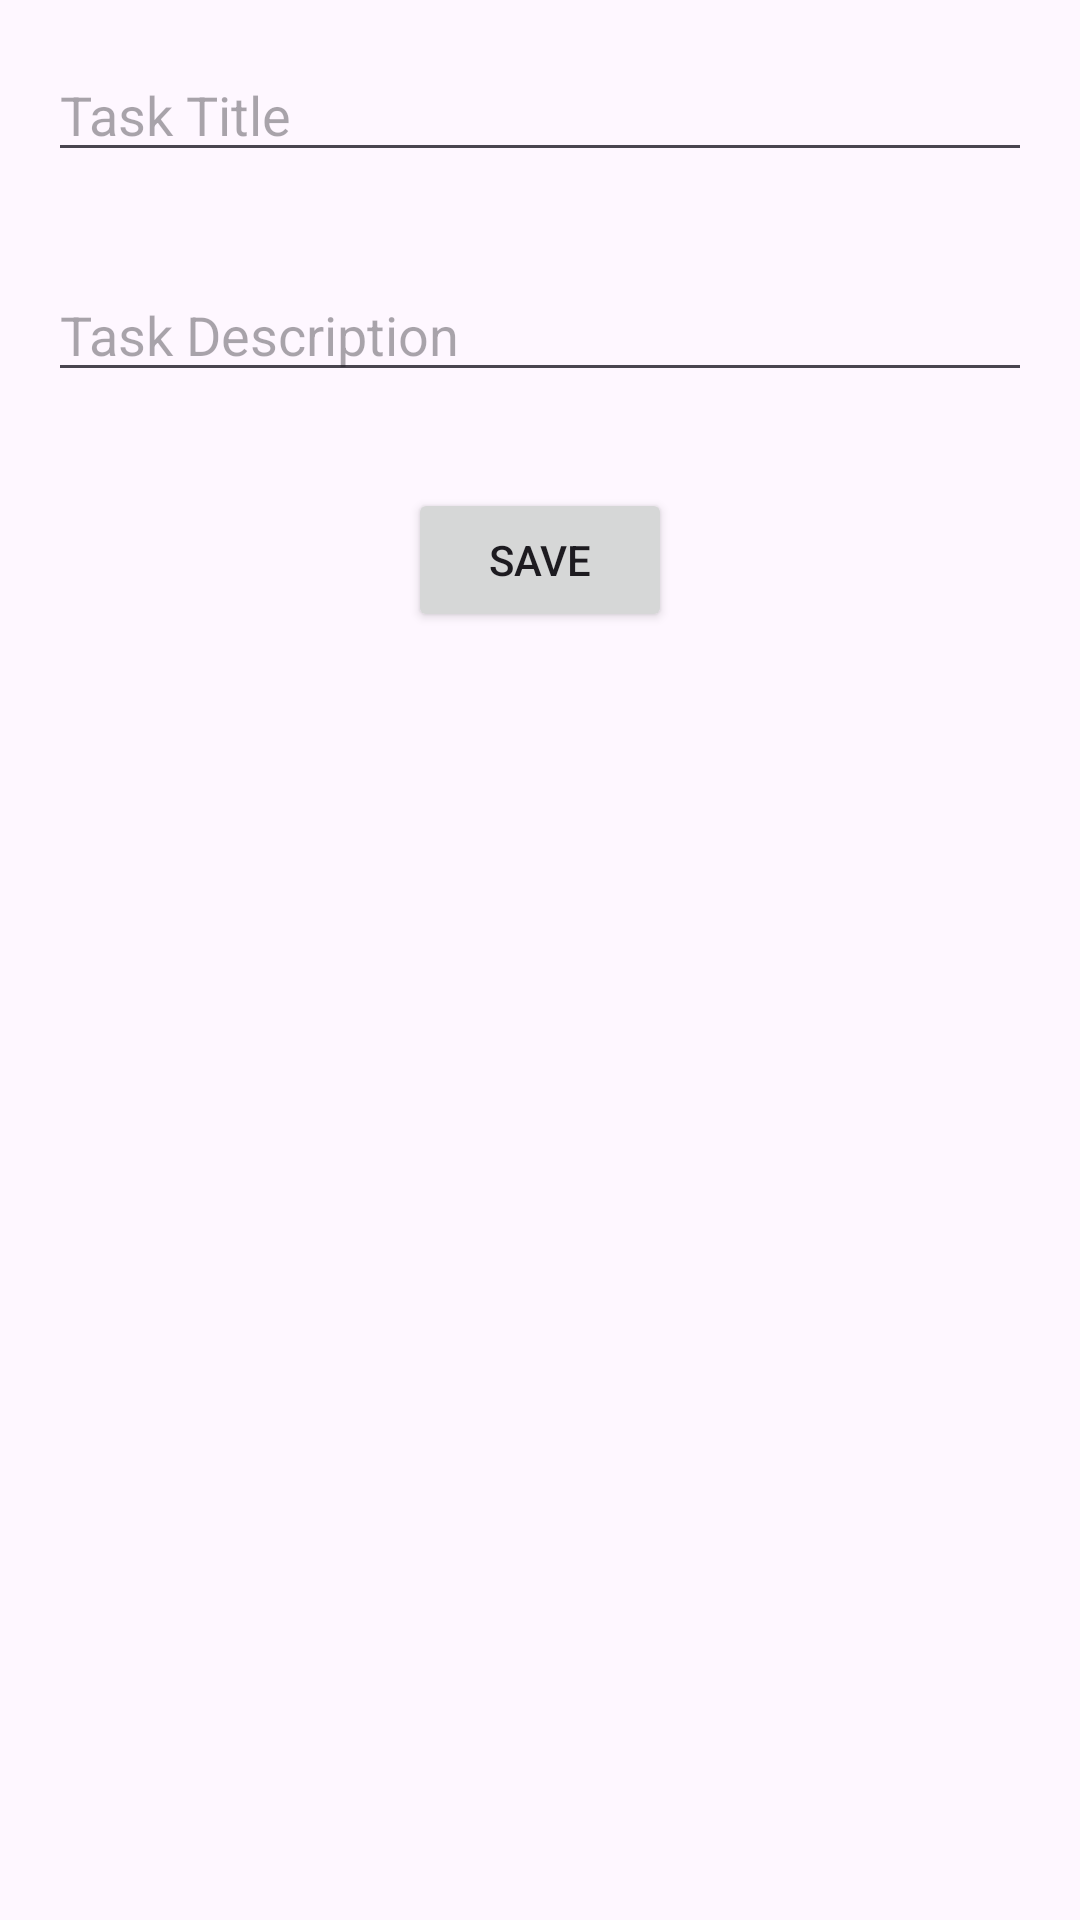

Reconstruct the res/layout file that produces this screen, plus the resources it refers to.
<!-- AndroidManifest.xml: application theme Theme.ToDoList -->
<!-- res/layout/activity_add_task.xml -->
<?xml version="1.0" encoding="utf-8"?>
<RelativeLayout xmlns:android="http://schemas.android.com/apk/res/android"
    xmlns:tools="http://schemas.android.com/tools"
    android:layout_width="match_parent"
    android:layout_height="match_parent"
    tools:context=".AddTaskActivity">

    <EditText
        android:id="@+id/titleEditText"
        android:layout_width="match_parent"
        android:layout_height="wrap_content"
        android:layout_margin="16dp"
        android:hint="@string/task_title" />

    <EditText
        android:id="@+id/descriptionEditText"
        android:layout_width="match_parent"
        android:layout_height="wrap_content"
        android:layout_below="@id/titleEditText"
        android:layout_margin="16dp"
        android:hint="@string/task_description" />

    <Button
        android:id="@+id/saveButton"
        android:layout_width="wrap_content"
        android:layout_height="wrap_content"
        android:layout_below="@id/descriptionEditText"
        android:layout_centerHorizontal="true"
        android:layout_margin="16dp"
        android:text="@string/save" />
</RelativeLayout>
<!-- resources referenced by this layout -->
<resources>
  <string name="save">Save</string>
  <string name="task_description">Task Description</string>
  <string name="task_title">Task Title</string>
  <style name="Theme.ToDoList" parent="Base.Theme.ToDoList" />
  <style name="Base.Theme.ToDoList" parent="Theme.Material3.DayNight.NoActionBar">
          <item name="colorPrimary">@color/orange_primary</item>
          <item name="colorPrimaryDark">@color/orange_primary_dark</item>
      </style>
</resources>
